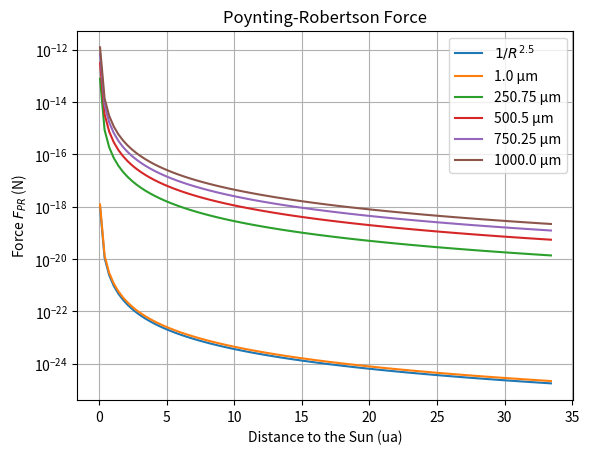
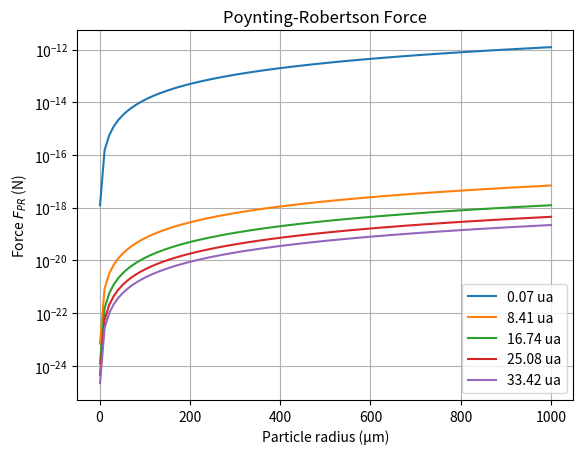
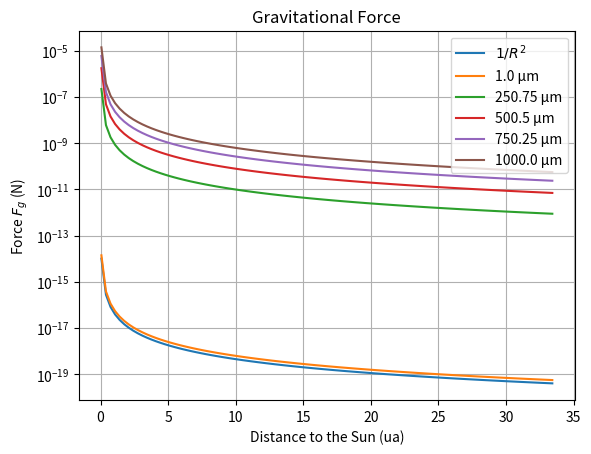
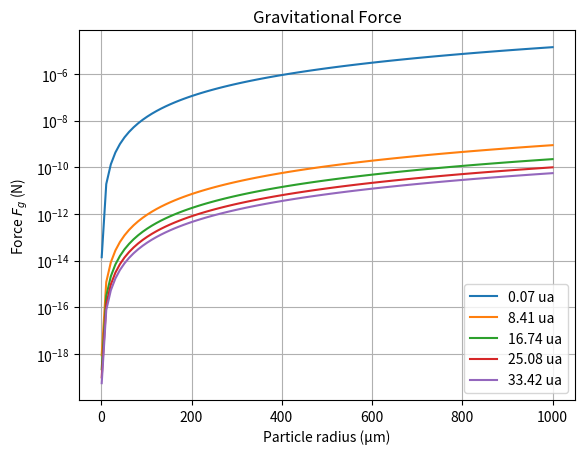
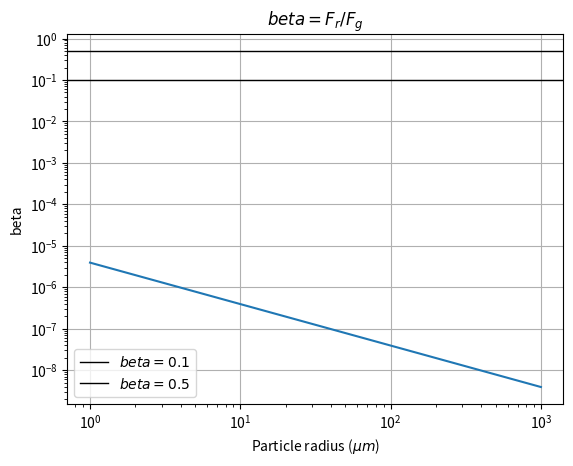
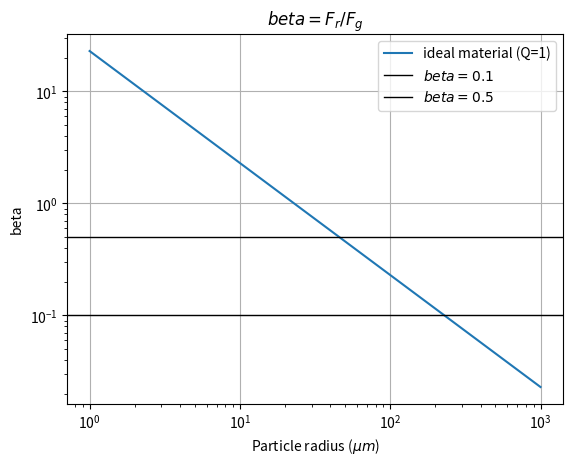

Here is the Python script that generated these plots, in order:
# -*- coding: utf-8 -*-
"""
Created on Mon Feb 13 23:09:13 2023

@author: DECLINE
"""


import numpy as np
import matplotlib.pyplot as plt

#P-R vs. R

plt.figure(1)
 
R=np.linspace(10e9,5e12,100)   #m
r=np.linspace(1e-6,1e-3,5)     #m
rho=2.5e3                      #kg/m^3
Ls=3.828e26                    #W
c=299792458                    #m/s
G=6.6743e-11                   #N*m^2/kg^2
Ms=1.9885e30                   #kg

for i in range(len(r)):
    
    PR=[]
    
    for j in range(len(R)):
        
        PR.append(np.sqrt(G*Ms/R[j]**5)*r[i]**2*Ls/(4*c**2))  #N
        
    if i==0:
        plt.plot(R/149.6e9,1e7/(R**2.5),label='$1/R^{2.5}$')
    plt.plot(R/149.6e9,PR,label=str(round(r[i]*1e6,2))+' µm')
    plt.title('Poynting-Robertson Force')
    plt.xlabel('Distance to the Sun (ua)')
    plt.ylabel('Force $F_{PR}$ (N)')
    plt.yscale('log')
    plt.legend()
    plt.grid()

#P-R vs. r
    
plt.figure(2)

R=np.linspace(10e9,5e12,5)   #m
r=np.linspace(1e-6,1e-3,100) #m
rho=2.5e3                    #kg/m^3
Ls=3.828e26                  #W
c=299792458                  #m/s
G=6.6743e-11                 #N*m^2/kg^2
Ms=1.9885e30                 #kg

for i in range(len(R)):
    
    PR=[]
    
    for j in range(len(r)):
        
        PR.append(np.sqrt(G*Ms/R[i]**5)*r[j]**2*Ls/(4*c**2))  #N
        
    plt.plot(r*1e6,PR,label=str(round(R[i]/149.6e9,2))+' ua')
    plt.title('Poynting-Robertson Force')
    plt.xlabel('Particle radius (µm)')
    plt.ylabel('Force $F_{PR}$ (N)')
    plt.yscale('log')
    plt.legend()
    plt.grid()

#Fg vs. R

plt.figure(3)

R=np.linspace(10e9,5e12,100) #m
r=np.linspace(1e-6,1e-3,5)   #m
rho=2.5e3                    #kg/m^3
Ls=3.828e26                  #W
c=299792458                  #m/s
G=6.6743e-11                 #N*m^2/kg^2
Ms=1.9885e30                 #kg
  
for i in range(len(r)):
    
    Fg=[]
    
    for j in range(len(R)):
        
        m=np.pi*(4/3)*r[i]**3*rho  #kg
        Fg.append(G*Ms*m/R[j]**2)  #N
    if i==0:
        plt.plot(R/149.6e9,1e6/R**2,label='$1/R^2$')
    plt.plot(R/149.6e9,Fg,label=str(round(r[i]*1e6,2))+' µm')
    plt.title('Gravitational Force')
    plt.xlabel('Distance to the Sun (ua)')
    plt.ylabel('Force $F_g$ (N)')
    plt.yscale('log')
    plt.legend()
    plt.grid()

#Fg vs. r

plt.figure(4)

R=np.linspace(10e9,5e12,5)   #m
r=np.linspace(1e-6,1e-3,100) #m
rho=2.5e3                    #kg/m^3
Ls=3.828e26                  #W
c=299792458                  #m/s
G=6.6743e-11                 #N*m^2/kg^2
Ms=1.9885e30                 #kg

for i in range(len(R)):
    
    Fg=[]
    
    for j in range(len(r)):
        
        m=np.pi*(4/3)*r[j]**3*rho  #kg
        Fg.append(G*Ms*m/R[i]**2)  #N

    plt.plot(r*1e6,Fg,label=str(round(R[i]/149.6e9,2))+' ua')
    plt.title('Gravitational Force')
    plt.xlabel('Particle radius (µm)')
    plt.ylabel('Force $F_g$ (N)')
    plt.yscale('log')
    plt.legend()
    plt.grid()


#beta from previous values
    
plt.figure(5)

beta=[]
for i in range(len(PR)):
    beta.append(PR[i]/Fg[i])    #We're missing a factor ~1e7

plt.plot(r*1e6,beta)
plt.axhline(y=0.1,label='$beta=0.1$',c='k',linewidth=1)
plt.axhline(y=0.5,label='$beta=0.5$',c='k',linewidth=1)
plt.title('$beta=F_r/F_g$')
plt.xlabel('Particle radius ($µm$)')
plt.ylabel('beta')
plt.xscale('log')
plt.yscale('log')
plt.legend()
plt.grid()

#beta from its formula (ideal material Q=1)

plt.figure(6)

beta=[]
Ls=3.828e33                  #erg/s
c=29979245800                #cm/s
G=6.6743e-8                  #dyn*cm^2/g^2
Ms=1.9885e33                 #g
Q=1
r=np.linspace(1e-6,1e-3,8)   #cm
rho=2.5                      #g/cm^3

for i in range(len(r)):
    
    beta.append(3*Ls*Q/(np.pi*16*G*Ms*c*rho*r[i]))
    
plt.plot(r*1e6,beta,label='ideal material (Q=1)')
plt.axhline(y=0.1,label='$beta=0.1$',c='k',linewidth=1)
plt.axhline(y=0.5,label='$beta=0.5$',c='k',linewidth=1)
plt.title('$beta=F_r/F_g$')
plt.xlabel('Particle radius ($µm$)')
plt.ylabel('beta')
plt.xscale('log')
plt.yscale('log')
plt.legend()
plt.grid()

"""
#truc
plt.figure(7)
R=np.linspace(10e9,5e12,5)  #m
r=np.linspace(1e-6,1,20)  #m
beta=np.linspace(0.1,1)
rho=2.5e3                    #kg/m^3
Ls=1361                      #W/m^2
c=299792458                  #m/s
G=6.6743e-11                 #N*m^2/kg^2
Ms=1.9885e30                 #kg

for i in range(len(R)):
    PR=[]
    for j in r:
        PR.append(np.sqrt(G*Ms/R[i]**5)*j**2*Ls/(4*c**2))  #N

    plt.plot(r,PR,label=str(round(R[i]/149.6e9,2))+' ua')
    plt.title('Poynting-Robertson Force')
    plt.xlabel('Particle radius (m)')
    plt.ylabel('Force (N)')
    plt.xscale('log')
    plt.yscale('log')
    plt.legend()
    plt.grid()    
"""